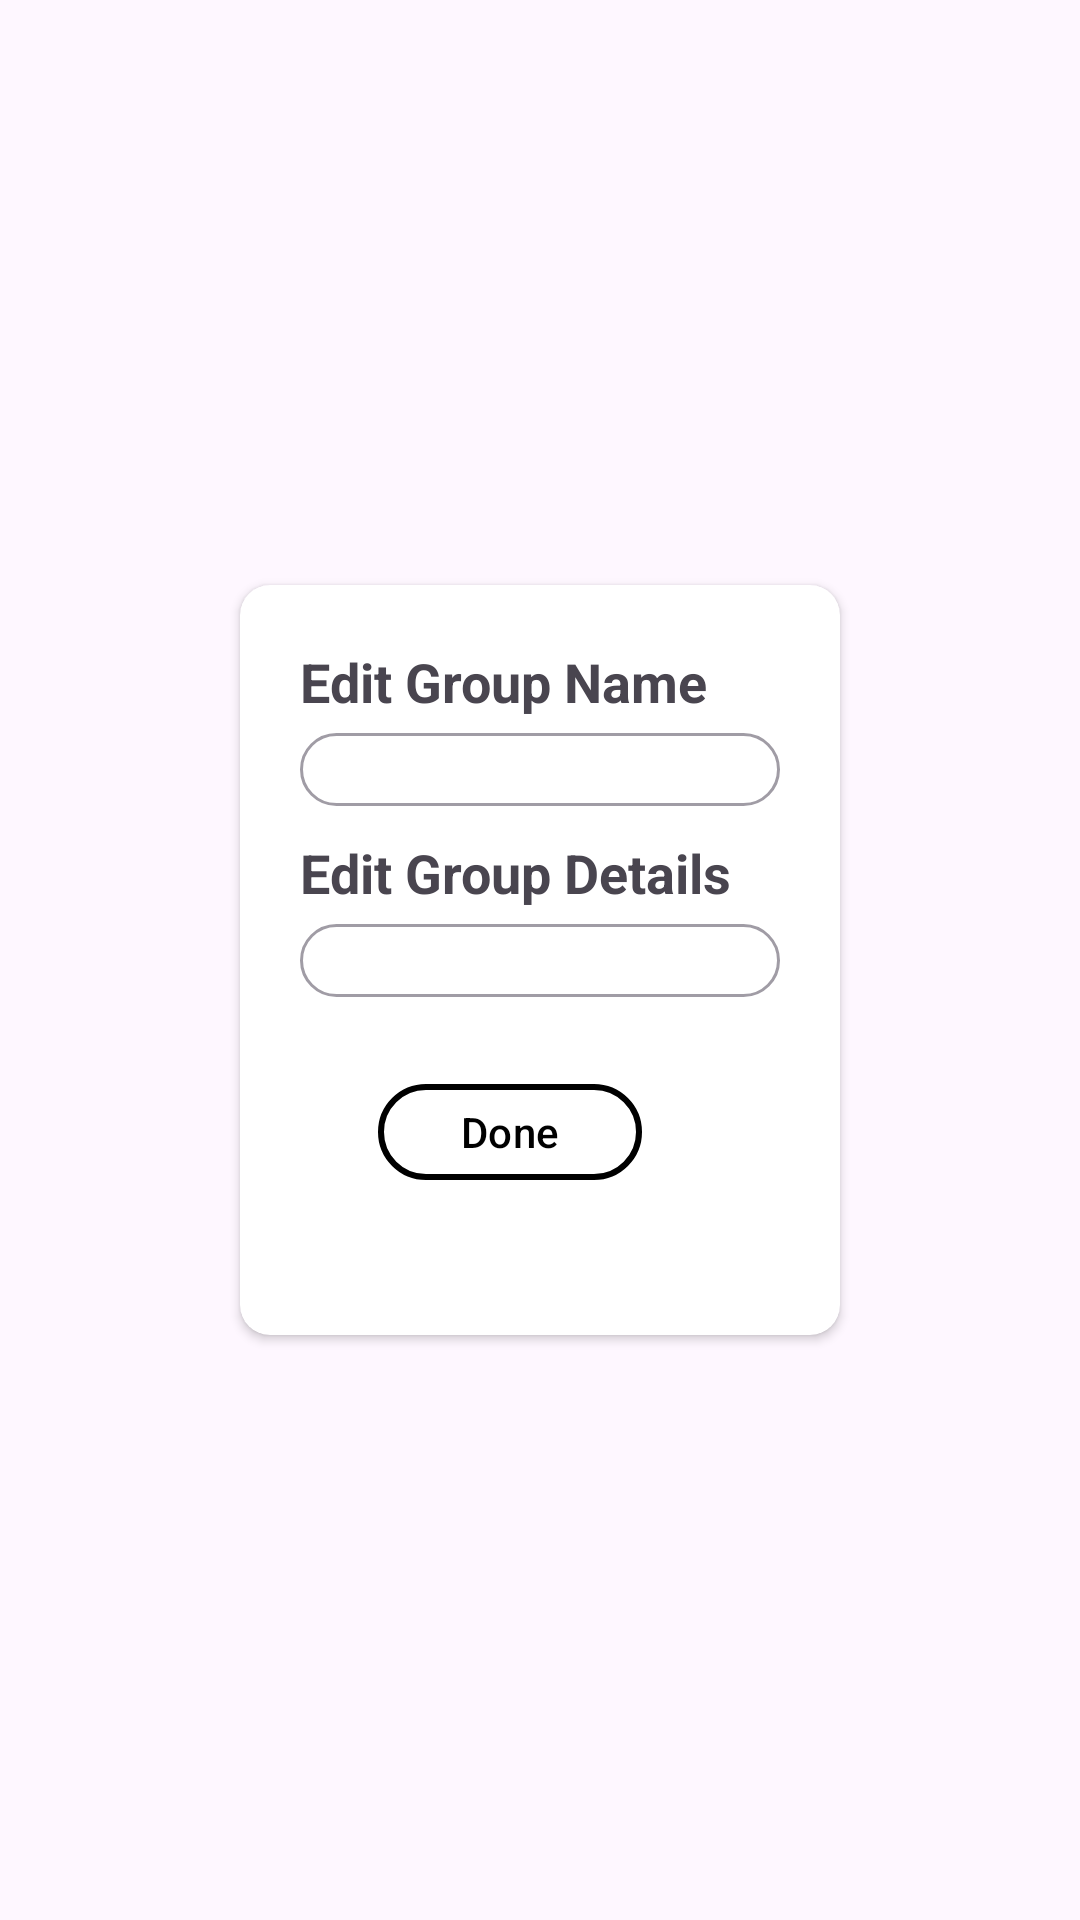

The Android layout XML behind this screen, and the referenced resources:
<!-- AndroidManifest.xml: application theme Theme.ExpenseSplitter -->
<!-- res/layout/fragment_edit_group_dialog.xml -->
<?xml version="1.0" encoding="utf-8"?>
<LinearLayout xmlns:android="http://schemas.android.com/apk/res/android"
    xmlns:tools="http://schemas.android.com/tools"
    android:layout_width="match_parent"
    xmlns:app="http://schemas.android.com/apk/res-auto"
    android:orientation="vertical"
    android:gravity="center"
    android:layout_height="match_parent"
    tools:context=".ui.fragments.EditGroupDialogFragment">

    <androidx.cardview.widget.CardView
        android:layout_width="200dp"
        android:layout_height="250dp"
        android:layout_gravity="center"
        app:cardCornerRadius="10dp"
        >
        <LinearLayout
            android:layout_width="match_parent"
            android:layout_height="wrap_content"
            android:orientation="vertical"
            android:gravity="center"
            android:padding="20dp"
            >
            <TextView
                android:layout_width="match_parent"
                android:layout_height="wrap_content"
                android:text="@string/edit_group_name"
                android:textSize="18sp"
                android:textStyle="bold"
                android:layout_marginBottom="5dp"
                />
            <EditText
                android:id="@+id/etEditName"
                android:layout_width="match_parent"
                android:layout_height="wrap_content"
                android:background="@drawable/edit_text_bg"
                android:layout_marginBottom="10sp"
                />
            <TextView
                android:layout_width="match_parent"
                android:layout_height="wrap_content"
                android:text="@string/edit_group_details"
                android:textSize="18sp"
                android:textStyle="bold"
                android:layout_marginBottom="5dp"
                />
            <EditText
                android:id="@+id/etEditDetails"
                android:layout_width="match_parent"
                android:layout_height="wrap_content"
                android:background="@drawable/edit_text_bg"
                android:layout_marginBottom="25dp"
                />

            <com.google.android.material.button.MaterialButton
                android:id="@+id/mbDone"
                android:layout_width="wrap_content"
                android:layout_height="40dp"
                android:layout_marginEnd="30dp"
                android:layout_marginStart="20dp"
                style="@style/BAWButton"
                android:text="@string/done"
                />
        </LinearLayout>

    </androidx.cardview.widget.CardView>

</LinearLayout>
<!-- resources referenced by this layout -->
<resources>
  <!-- drawable edit_text_bg (drawable) -->
  <?xml version="1.0" encoding="utf-8"?>
  <selector xmlns:android="http://schemas.android.com/apk/res/android">
      <item android:state_enabled="true" android:state_focused="true">
          <shape android:shape="rectangle">
              <stroke android:width="1dp" android:color="@color/dark_grey"/>
              <corners android:radius="20dp"/>
          </shape>
      </item>
  
      <item android:state_enabled="true">
          <shape android:shape="rectangle">
              <stroke android:width="1dp" android:color="@color/light_grey"/>
              <corners android:radius="20dp"/>
          </shape>
      </item>
  </selector>
  <string name="done">Done</string>
  <string name="edit_group_details">Edit Group Details</string>
  <string name="edit_group_name">Edit Group Name</string>
  <style name="BAWButton">
          <item name="backgroundTint">@color/white</item>
          <item name="strokeColor">@color/black</item>
          <item name="strokeWidth">2dp</item>
          <item name="android:textColor">@color/black</item>
      </style>
  <style name="Theme.ExpenseSplitter" parent="Base.Theme.ExpenseSplitter" />
  <color name="dark_grey">#222529</color>
  <color name="light_grey">#a09ca5</color>
  <color name="white">#FFFFFFFF</color>
  <color name="black">#FF000000</color>
  <style name="Base.Theme.ExpenseSplitter" parent="Theme.Material3.DayNight.NoActionBar">
          
          
      </style>
</resources>
